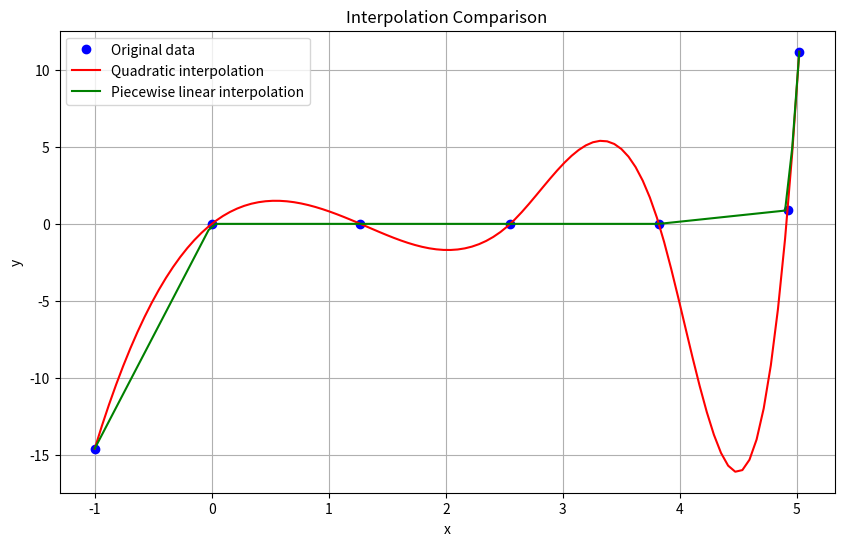

Python code for this plot:
import numpy as np
from scipy.interpolate import interp1d
import matplotlib.pyplot as plt

# 生成示例数据并进行排序
data = [(-1.00, -14.58), (0.00, 0.00), (1.27, 0.00), (2.55, 0.00), (3.82, 0.00), (4.92, 0.88), (5.02,11.17)]

# 对数据按照 x 值排序
data.sort(key=lambda d: d[0])
x, y = zip(*data)

# 连续多项式插值
f_poly = interp1d(x, y, kind='cubic')

# 低阶多项式分段插值
f_piecewise = interp1d(x, y, kind='linear')

# 生成更密集的x值，用于绘制插值结果的曲线
x_dense = np.linspace(min(x), max(x), 100)

# 计算插值结果
y_poly = f_poly(x_dense)
y_piecewise = f_piecewise(x_dense)

# 绘制原始数据和插值结果
plt.figure(figsize=(10, 6))
plt.plot(x, y, 'bo', label='Original data')
plt.plot(x_dense, y_poly, 'r-', label='Quadratic interpolation')
plt.plot(x_dense, y_piecewise, 'g-', label='Piecewise linear interpolation')
plt.legend()
plt.xlabel('x')
plt.ylabel('y')
plt.title('Interpolation Comparison')
plt.grid(True)
plt.show()
